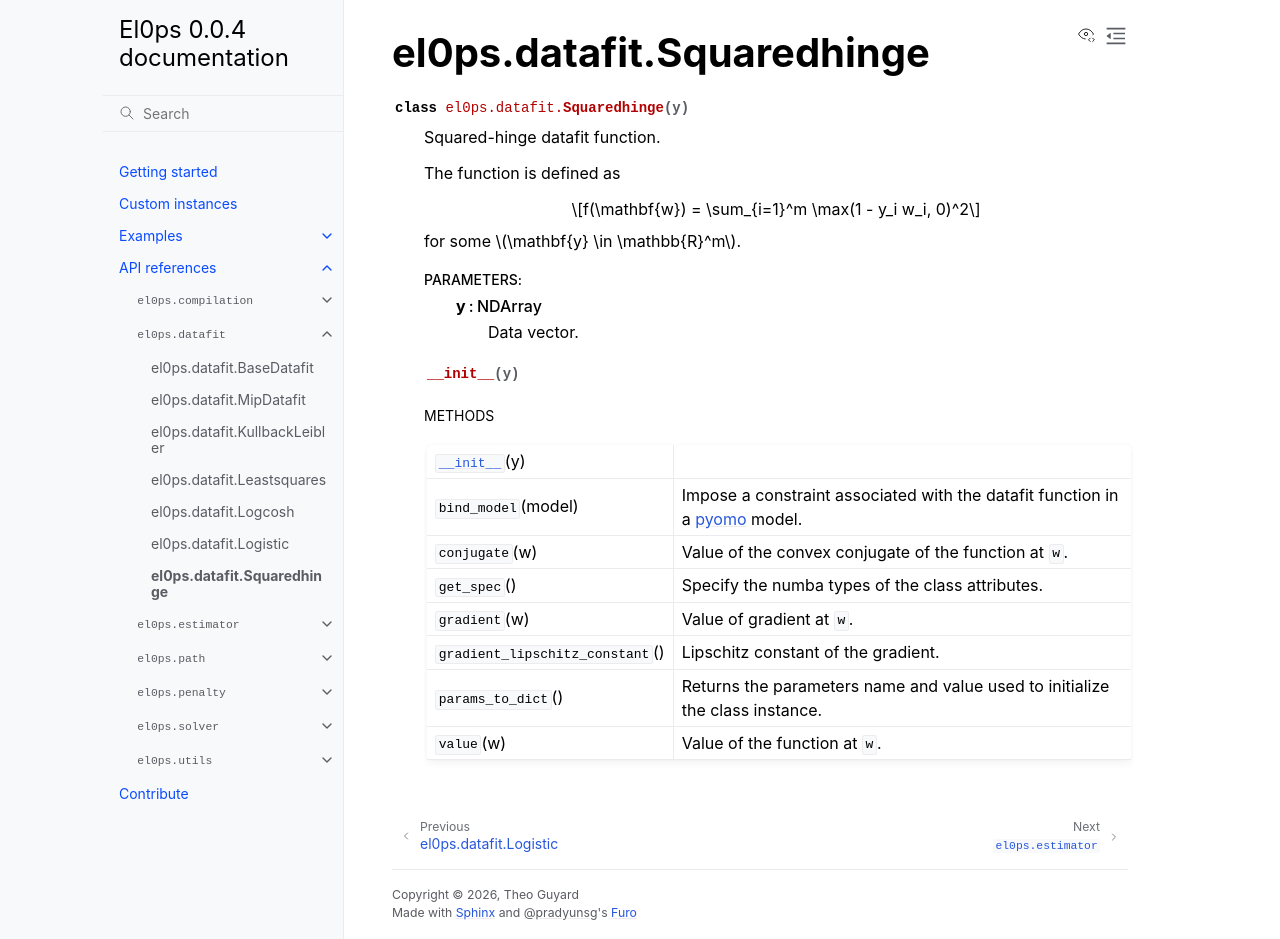

repository: TheoGuyard/El0ps · page: html/api/generated/el0ps.datafit.Squaredhinge.html · generator: sphinx

el0ps.datafit.Squaredhinge
==========================

.. currentmodule:: el0ps.datafit

.. autoclass:: Squaredhinge

   
   .. automethod:: __init__

   
   .. rubric:: Methods

   .. autosummary::
   
      ~Squaredhinge.__init__
      ~Squaredhinge.bind_model
      ~Squaredhinge.conjugate
      ~Squaredhinge.get_spec
      ~Squaredhinge.gradient
      ~Squaredhinge.gradient_lipschitz_constant
      ~Squaredhinge.params_to_dict
      ~Squaredhinge.value
   
   

   
   
   
